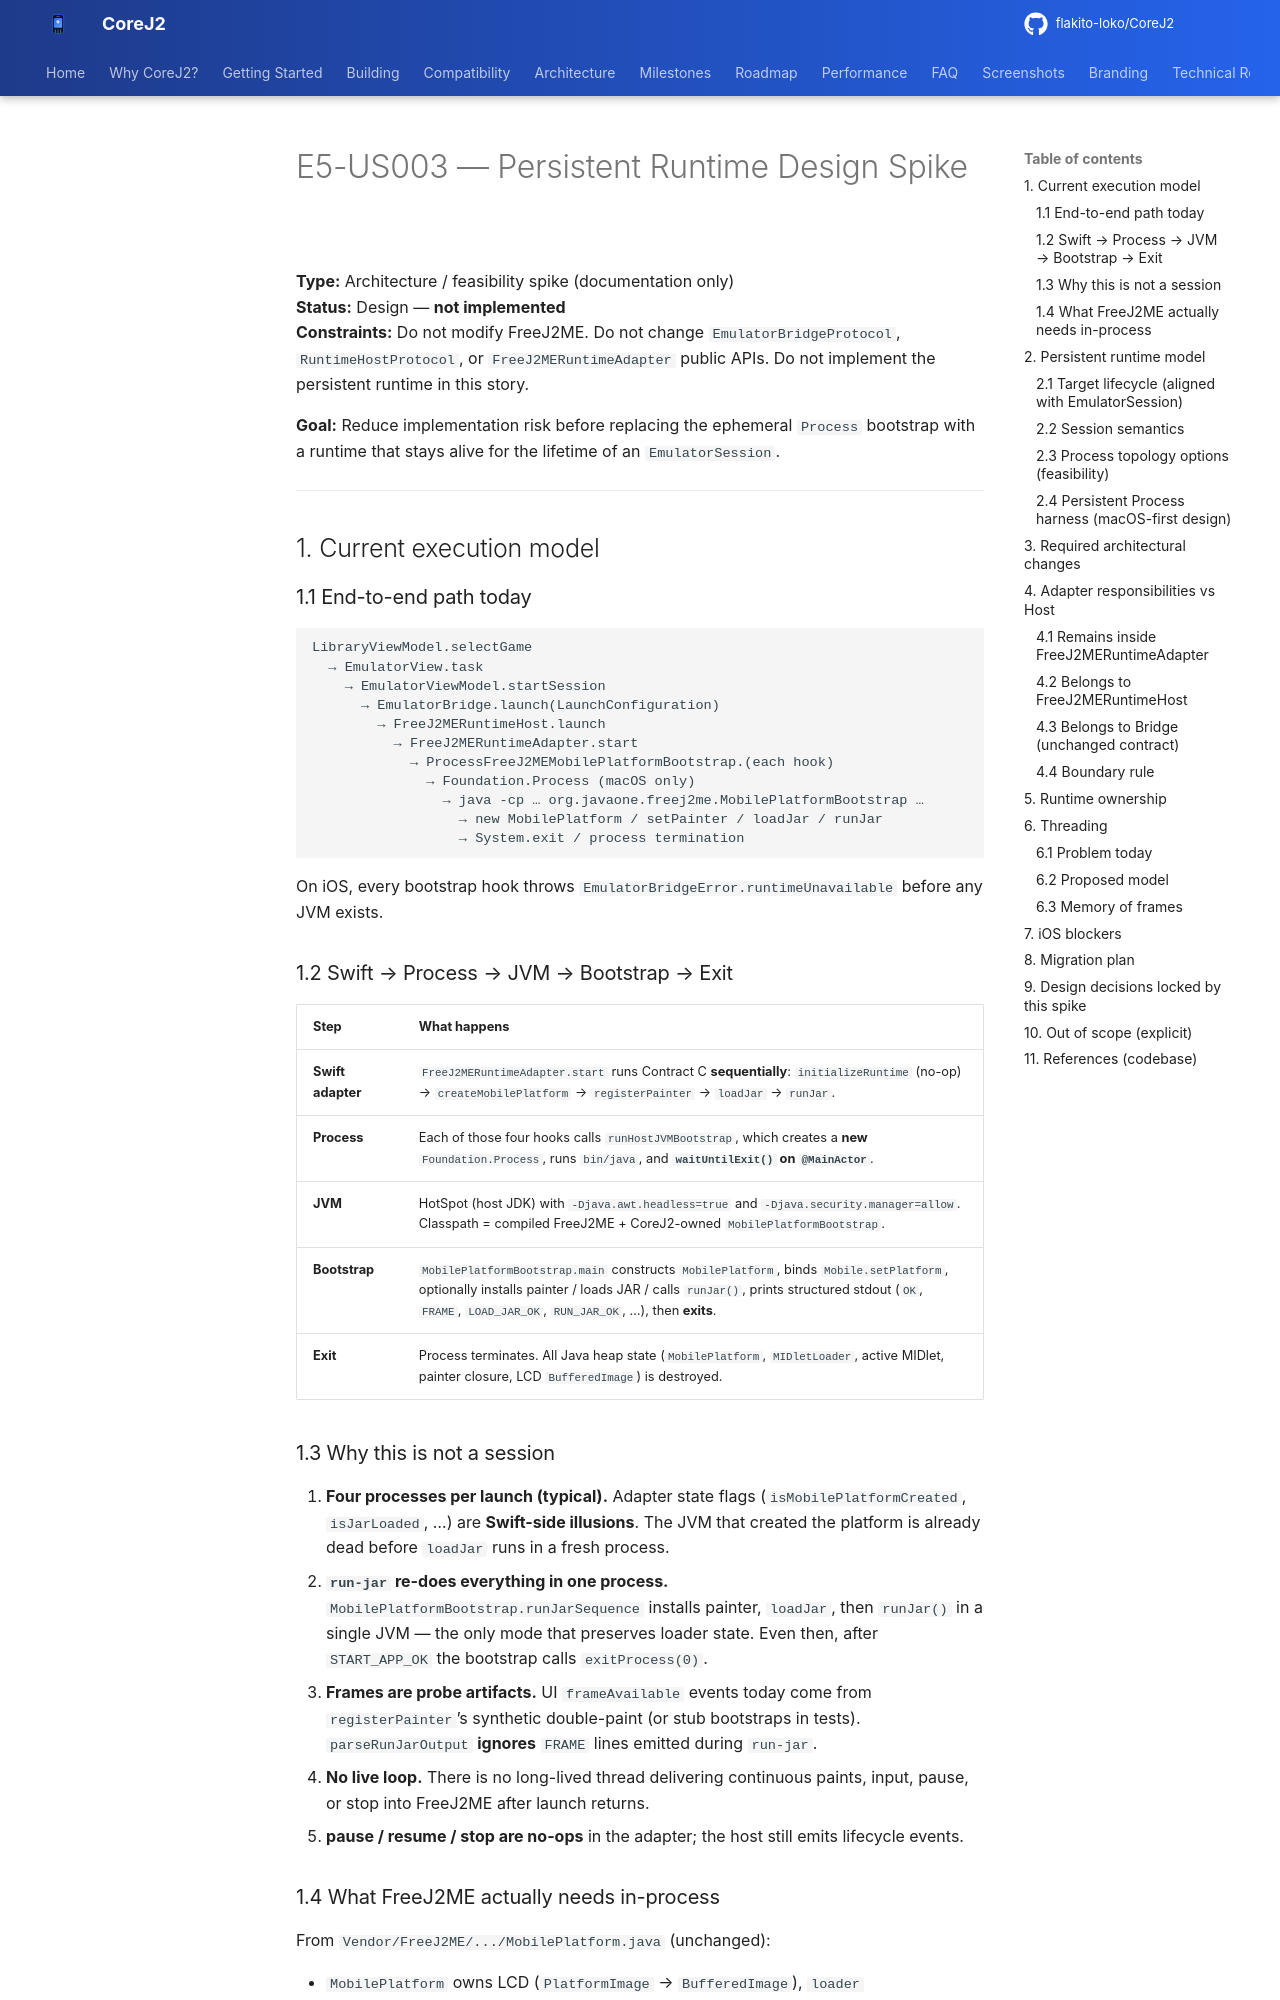

repository: flakito-loko/CoreJ2 · page: E5_US003_PERSISTENT_RUNTIME_DESIGN/index.html · generator: mkdocs

# E5-US003 — Persistent Runtime Design Spike

**Type:** Architecture / feasibility spike (documentation only)  
**Status:** Design — **not implemented**  
**Constraints:** Do not modify FreeJ2ME. Do not change `EmulatorBridgeProtocol`, `RuntimeHostProtocol`, or `FreeJ2MERuntimeAdapter` public APIs. Do not implement the persistent runtime in this story.

**Goal:** Reduce implementation risk before replacing the ephemeral `Process` bootstrap with a runtime that stays alive for the lifetime of an `EmulatorSession`.

---

## 1. Current execution model

### 1.1 End-to-end path today

```
LibraryViewModel.selectGame
  → EmulatorView.task
    → EmulatorViewModel.startSession
      → EmulatorBridge.launch(LaunchConfiguration)
        → FreeJ2MERuntimeHost.launch
          → FreeJ2MERuntimeAdapter.start
            → ProcessFreeJ2MEMobilePlatformBootstrap.(each hook)
              → Foundation.Process (macOS only)
                → java -cp … org.javaone.freej2me.MobilePlatformBootstrap …
                  → new MobilePlatform / setPainter / loadJar / runJar
                  → System.exit / process termination
```

On iOS, every bootstrap hook throws `EmulatorBridgeError.runtimeUnavailable` before any JVM exists.

### 1.2 Swift → Process → JVM → Bootstrap → Exit

| Step | What happens |
|------|----------------|
| **Swift adapter** | `FreeJ2MERuntimeAdapter.start` runs Contract C **sequentially**: `initializeRuntime` (no-op) → `createMobilePlatform` → `registerPainter` → `loadJar` → `runJar`. |
| **Process** | Each of those four hooks calls `runHostJVMBootstrap`, which creates a **new** `Foundation.Process`, runs `bin/java`, and **`waitUntilExit()` on `@MainActor`**. |
| **JVM** | HotSpot (host JDK) with `-Djava.awt.headless=true` and `-Djava.security.manager=allow`. Classpath = compiled FreeJ2ME + CoreJ2-owned `MobilePlatformBootstrap`. |
| **Bootstrap** | `MobilePlatformBootstrap.main` constructs `MobilePlatform`, binds `Mobile.setPlatform`, optionally installs painter / loads JAR / calls `runJar()`, prints structured stdout (`OK`, `FRAME`, `LOAD_JAR_OK`, `RUN_JAR_OK`, …), then **exits**. |
| **Exit** | Process terminates. All Java heap state (`MobilePlatform`, `MIDletLoader`, active MIDlet, painter closure, LCD `BufferedImage`) is destroyed. |

### 1.3 Why this is not a session

1. **Four processes per launch (typical).** Adapter state flags (`isMobilePlatformCreated`, `isJarLoaded`, …) are **Swift-side illusions**. The JVM that created the platform is already dead before `loadJar` runs in a fresh process.
2. **`run-jar` re-does everything in one process.** `MobilePlatformBootstrap.runJarSequence` installs painter, `loadJar`, then `runJar()` in a single JVM — the only mode that preserves loader state. Even then, after `START_APP_OK` the bootstrap calls `exitProcess(0)`.
3. **Frames are probe artifacts.** UI `frameAvailable` events today come from `registerPainter`’s synthetic double-paint (or stub bootstraps in tests). `parseRunJarOutput` **ignores** `FRAME` lines emitted during `run-jar`.
4. **No live loop.** There is no long-lived thread delivering continuous paints, input, pause, or stop into FreeJ2ME after launch returns.
5. **pause / resume / stop are no-ops** in the adapter; the host still emits lifecycle events.
